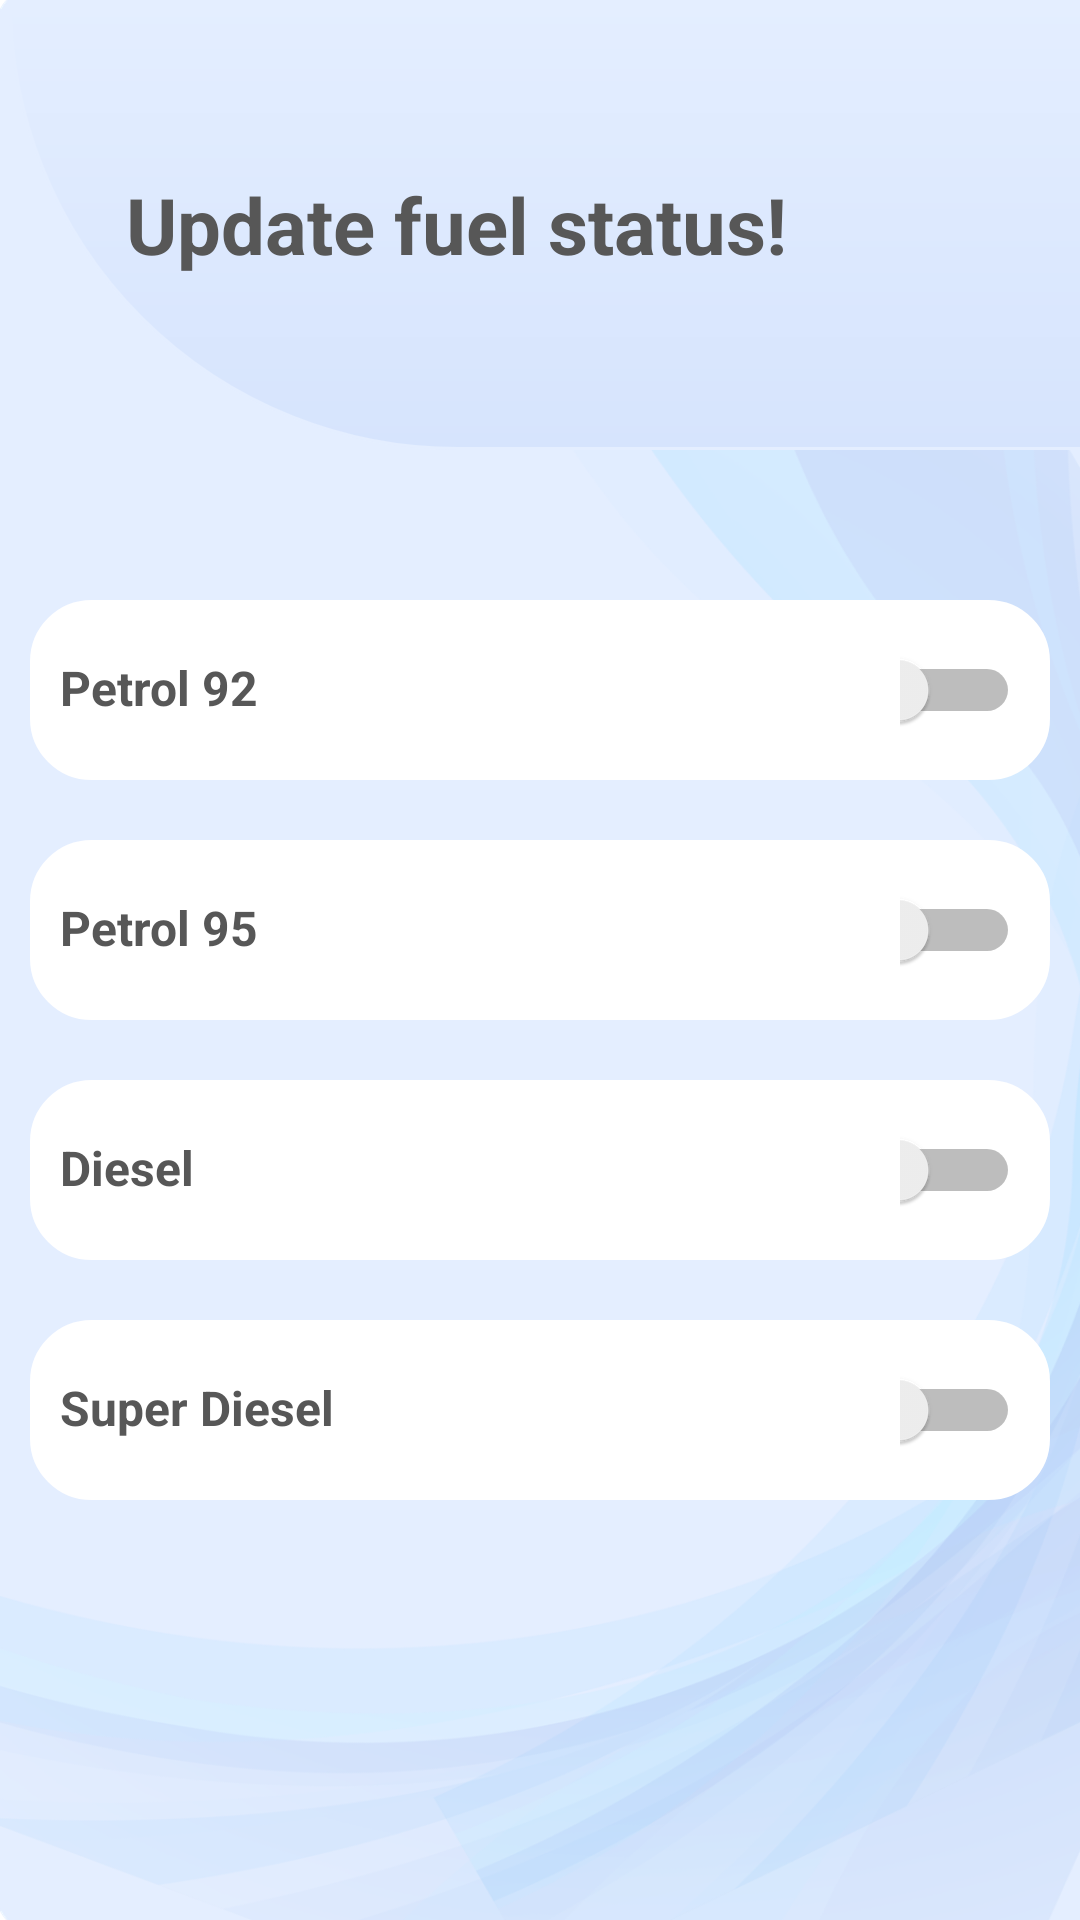

Produce the Android XML layout that renders to this screen, including the resource entries it uses.
<!-- AndroidManifest.xml: application theme Theme.Telna -->
<!-- res/layout/activity_update_info.xml -->
<?xml version="1.0" encoding="utf-8"?>
<androidx.constraintlayout.widget.ConstraintLayout xmlns:android="http://schemas.android.com/apk/res/android"
    xmlns:app="http://schemas.android.com/apk/res-auto"
    xmlns:tools="http://schemas.android.com/tools"
    android:layout_width="match_parent"
    android:layout_height="match_parent"
    android:background="@drawable/background_2"
    tools:context=".views.owner.UpdateInfoActivity">

    <LinearLayout
        android:layout_width="match_parent"
        android:layout_height="match_parent"
        android:orientation="vertical"
        app:layout_constraintBottom_toBottomOf="parent"
        app:layout_constraintEnd_toEndOf="parent"
        app:layout_constraintStart_toStartOf="parent"
        app:layout_constraintTop_toTopOf="parent">

        <LinearLayout
            android:layout_width="match_parent"
            android:layout_height="150dp"
            android:layout_gravity="center"
            android:layout_marginLeft="2dp"
            android:background="@drawable/curved_rectangle_card"
            android:gravity="center">

            <TextView
                android:id="@+id/tv_title"
                android:layout_width="wrap_content"
                android:layout_height="wrap_content"
                android:layout_marginLeft="50dp"
                android:text="Update fuel status!"
                android:textColor="#575757"
                android:textSize="26dp"
                android:textStyle="bold" />

            <View
                android:layout_width="0dp"
                android:layout_height="0dp"
                android:layout_weight="1" />

            <ImageView
                android:layout_width="80dp"
                android:layout_height="80dp"
                android:layout_marginLeft="10dp"
                android:layout_marginRight="20dp"
                android:src="@drawable/telna_logo" />
        </LinearLayout>

        <View
            android:layout_width="wrap_content"
            android:layout_height="40dp" />

        <LinearLayout
            android:layout_width="match_parent"
            android:layout_height="wrap_content"
            android:layout_marginHorizontal="10dp"
            android:layout_marginVertical="10dp"
            android:background="@drawable/login_card"
            android:orientation="horizontal"
            android:paddingHorizontal="10dp"
            android:paddingVertical="10dp">

            <TextView
                android:layout_width="wrap_content"
                android:layout_height="wrap_content"
                android:layout_weight="1"
                android:text="Petrol 92"
                android:textColor="#575757"
                android:textSize="16dp"
                android:textStyle="bold" />

            <Switch
                android:id="@+id/sw_fuel1"
                android:layout_width="40dp"
                android:layout_height="40dp" />

        </LinearLayout>

        <LinearLayout
            android:layout_width="match_parent"
            android:layout_height="wrap_content"
            android:layout_marginHorizontal="10dp"
            android:layout_marginVertical="10dp"
            android:background="@drawable/login_card"
            android:orientation="horizontal"
            android:paddingHorizontal="10dp"
            android:paddingVertical="10dp">

            <TextView
                android:layout_width="wrap_content"
                android:layout_height="wrap_content"
                android:layout_weight="1"
                android:text="Petrol 95"
                android:textColor="#575757"
                android:textSize="16dp"
                android:textStyle="bold" />

            <Switch
                android:id="@+id/sw_fuel2"
                android:layout_width="40dp"
                android:layout_height="40dp" />

        </LinearLayout>

        <LinearLayout
            android:layout_width="match_parent"
            android:layout_height="wrap_content"
            android:layout_marginHorizontal="10dp"
            android:layout_marginVertical="10dp"
            android:background="@drawable/login_card"
            android:orientation="horizontal"
            android:paddingHorizontal="10dp"
            android:paddingVertical="10dp">

            <TextView
                android:layout_width="wrap_content"
                android:layout_height="wrap_content"
                android:layout_weight="1"
                android:text="Diesel"
                android:textColor="#575757"
                android:textSize="16dp"
                android:textStyle="bold" />

            <Switch
                android:id="@+id/sw_fuel3"
                android:layout_width="40dp"
                android:layout_height="40dp" />

        </LinearLayout>

        <LinearLayout
            android:layout_width="match_parent"
            android:layout_height="wrap_content"
            android:layout_marginHorizontal="10dp"
            android:layout_marginVertical="10dp"
            android:background="@drawable/login_card"
            android:orientation="horizontal"
            android:paddingHorizontal="10dp"
            android:paddingVertical="10dp">

            <TextView
                android:layout_width="wrap_content"
                android:layout_height="wrap_content"
                android:layout_weight="1"
                android:text="Super Diesel"
                android:textColor="#575757"
                android:textSize="16dp"
                android:textStyle="bold" />

            <Switch
                android:id="@+id/sw_fuel4"
                android:layout_width="40dp"
                android:layout_height="40dp" />

        </LinearLayout>
    </LinearLayout>
</androidx.constraintlayout.widget.ConstraintLayout>
<!-- resources referenced by this layout -->
<resources>
  <!-- drawable background_2: png bitmap (drawable-hdpi, 51774 bytes) -->
  <!-- drawable curved_rectangle_card (drawable) -->
  <?xml version="1.0" encoding="utf-8"?>
  <shape xmlns:android="http://schemas.android.com/apk/res/android">
      <gradient
          android:startColor="#D6E4FD"
          android:endColor="#E4EEFF"
          android:angle="90"/>
  
      <stroke
          android:width="1dp"
          android:color="#E4EEFF" />
      <corners
          android:bottomLeftRadius="400dp"
          android:topLeftRadius="0dp"
          android:topRightRadius="0dp"/>
      <padding
          android:bottom="2dp"
          android:left="4dp"
          android:right="4dp"
          android:top="2dp" />
  </shape>
  <!-- drawable login_card (drawable) -->
  <?xml version="1.0" encoding="utf-8"?>
  <shape xmlns:android="http://schemas.android.com/apk/res/android">
  <solid android:color="#ffffff"/>
      <stroke
          android:width="1dp"
          android:color="#ffffff" />
      <corners android:radius="20dp" />
      <padding
          android:bottom="2dp"
          android:left="4dp"
          android:right="4dp"
          android:top="2dp" />
  </shape>
  <style name="Theme.Telna" parent="Theme.MaterialComponents.DayNight.DarkActionBar">
          
          <item name="colorPrimary">#C4D8FA</item>
          <item name="colorPrimaryVariant">#C4D8FA</item>
          <item name="colorOnPrimary">@color/white</item>
          
          <item name="colorSecondary">#C4D8FA</item>
          <item name="colorSecondaryVariant">#C4D8FA</item>
          <item name="colorOnSecondary">@color/black</item>
          
          <item name="android:statusBarColor" tools:targetApi="l">?attr/colorPrimaryVariant</item>
          
      </style>
  <!-- not gathered from this repository: default colours our renderer supplied (Android Studio template values) -->
  <color name="black">#FF000000</color>
  <color name="white">#FFFFFFFF</color>
</resources>
